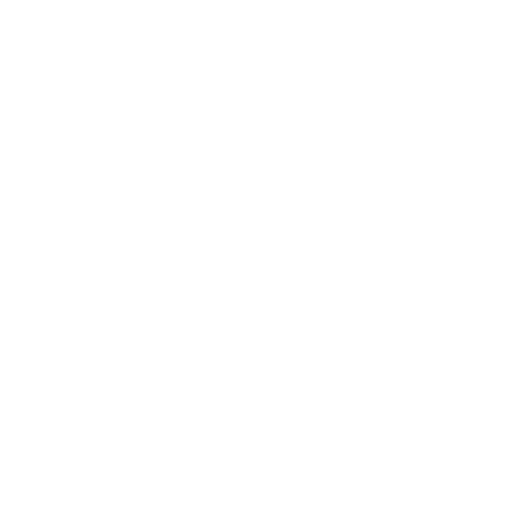
t = 0.00 s
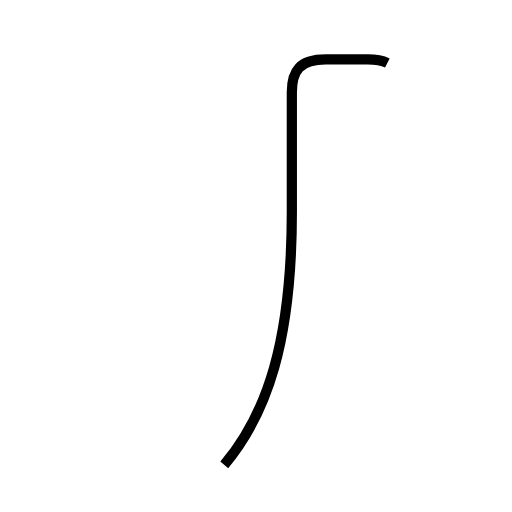
t = 1.48 s
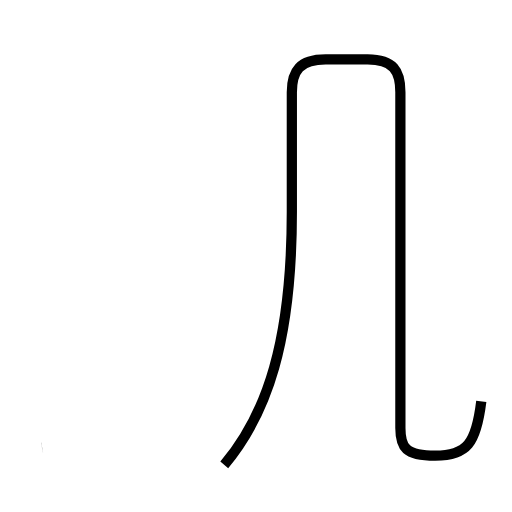
t = 2.95 s
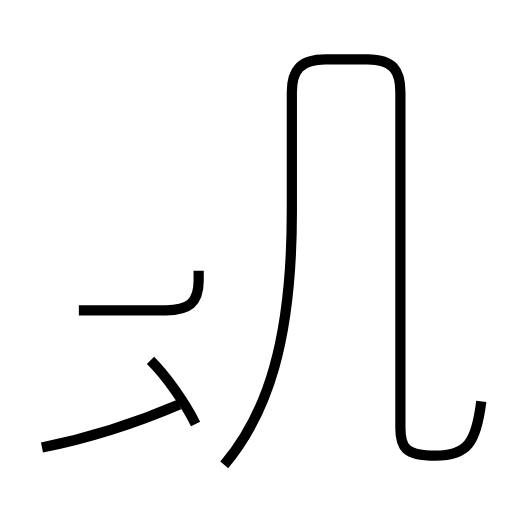
t = 4.04 s
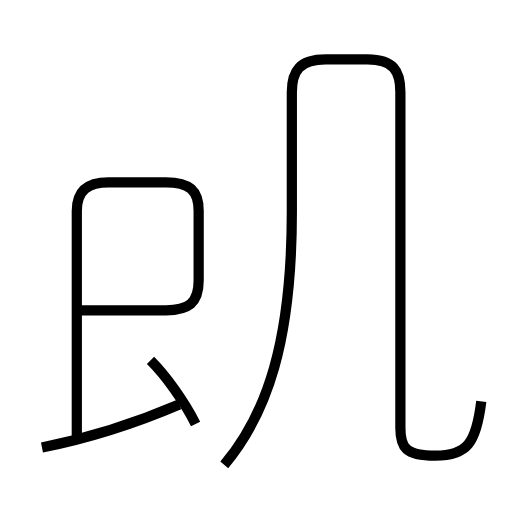
t = 5.34 s
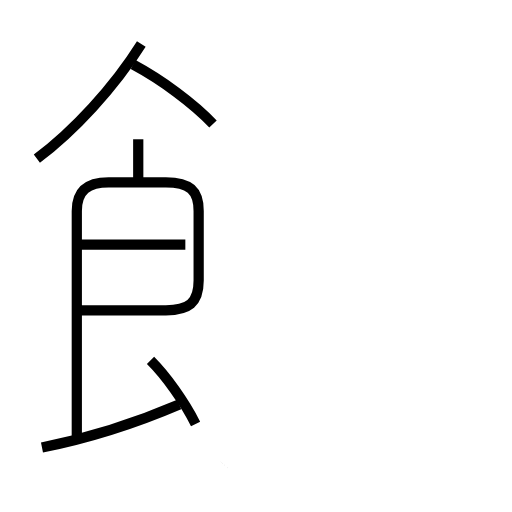
t = 6.53 s

The animated SVG that drew these frames (rendered in a browser with its animation timeline set to each time). Animation: 8 SMIL elements (animate=8); one cycle of 6.53 s.

<?xml version='1.0' encoding='utf-8'?>
<svg viewBox="0.0 -6.0 50.0 50.0" version="1.1" xmlns="http://www.w3.org/2000/svg"><rect x="-1000" y="-1000" width="2000" height="2000" stroke="white" fill="white" /><g style="fill:none;stroke:#000000;stroke-width:1"><path d="M 21.9 1.4 C 26.1 -3.6 28.5 -10.7 28.5 -23.3 L 28.5 -35.0 C 28.5 -37.1 29.3 -38.2 31.8 -38.2 L 35.9 -38.2 C 38.4 -38.2 39.1 -37.1 39.1 -35.0 L 39.1 -2.2 C 39.1 -0.3 39.6 0.5 42.5 0.5 C 45.6 0.5 46.5 -0.7 47.0 -4.8 " transform="translate(0.0 38.0)" stroke-dasharray="98.42414980604423" stroke-dashoffset="98.42414980604423"><animate attributeName="stroke-dashoffset" from="98.42414980604423" to="0" dur="2.952724494181327s" begin="0s; anim_end.end" fill="freeze" id="anim0" /></path><path d="M 4.1 -0.3 C 8.6 -1.2 13.3 -2.7 17.5 -4.5 " transform="translate(0.0 38.0)" stroke-dasharray="14.067053467362582" stroke-dashoffset="14.067053467362582"><animate attributeName="stroke-dashoffset" from="14.067053467362582" to="0" dur="0.42201160402087745s" begin="anim0.end" fill="freeze" id="anim1" /></path><path d="M 19.1 -2.6 C 18.0 -4.8 16.2 -7.3 14.7 -8.8 " transform="translate(0.0 38.0)" stroke-dasharray="7.630205161539897" stroke-dashoffset="7.630205161539897"><animate attributeName="stroke-dashoffset" from="7.630205161539897" to="0" dur="0.22890615484619692s" begin="anim1.end" fill="freeze" id="anim2" /></path><path d="M 7.7 -13.7 L 16.2 -13.7 C 18.4 -13.7 19.4 -14.4 19.4 -16.6 L 19.4 -23.4 C 19.4 -25.4 18.5 -26.2 16.2 -26.2 L 10.6 -26.2 C 8.6 -26.2 7.5 -25.4 7.5 -23.4 L 7.5 -1.2 " transform="translate(0.0 38.0)" stroke-dasharray="57.89385839345206" stroke-dashoffset="57.89385839345206"><animate attributeName="stroke-dashoffset" from="57.89385839345206" to="0" dur="1.7368157518035616s" begin="anim2.end" fill="freeze" id="anim3" /></path><path d="M 18.1 -20.1 L 7.8 -20.1 " transform="translate(0.0 38.0)" stroke-dasharray="10.3" stroke-dashoffset="10.3"><animate attributeName="stroke-dashoffset" from="10.3" to="0" dur="0.309s" begin="anim3.end" fill="freeze" id="anim4" /></path><path d="M 13.5 -25.9 L 13.5 -30.4 " transform="translate(0.0 38.0)" stroke-dasharray="4.5" stroke-dashoffset="4.5"><animate attributeName="stroke-dashoffset" from="4.5" to="0" dur="0.135s" begin="anim4.end" fill="freeze" id="anim5" /></path><path d="M 3.6 -28.5 C 7.2 -31.2 11.1 -35.4 13.8 -39.7 " transform="translate(0.0 38.0)" stroke-dasharray="15.225638462356235" stroke-dashoffset="15.225638462356235"><animate attributeName="stroke-dashoffset" from="15.225638462356235" to="0" dur="0.45676915387068706s" begin="anim5.end" fill="freeze" id="anim6" /></path><path d="M 20.8 -31.9 C 18.9 -33.9 15.8 -36.2 13.0 -37.7" transform="translate(0.0 38.0)" stroke-dasharray="9.755435349228787" stroke-dashoffset="9.755435349228787"><animate attributeName="stroke-dashoffset" from="9.755435349228787" to="0" dur="0.2926630604768636s" begin="anim6.end" fill="freeze" id="anim_end" /></path></g></svg>
